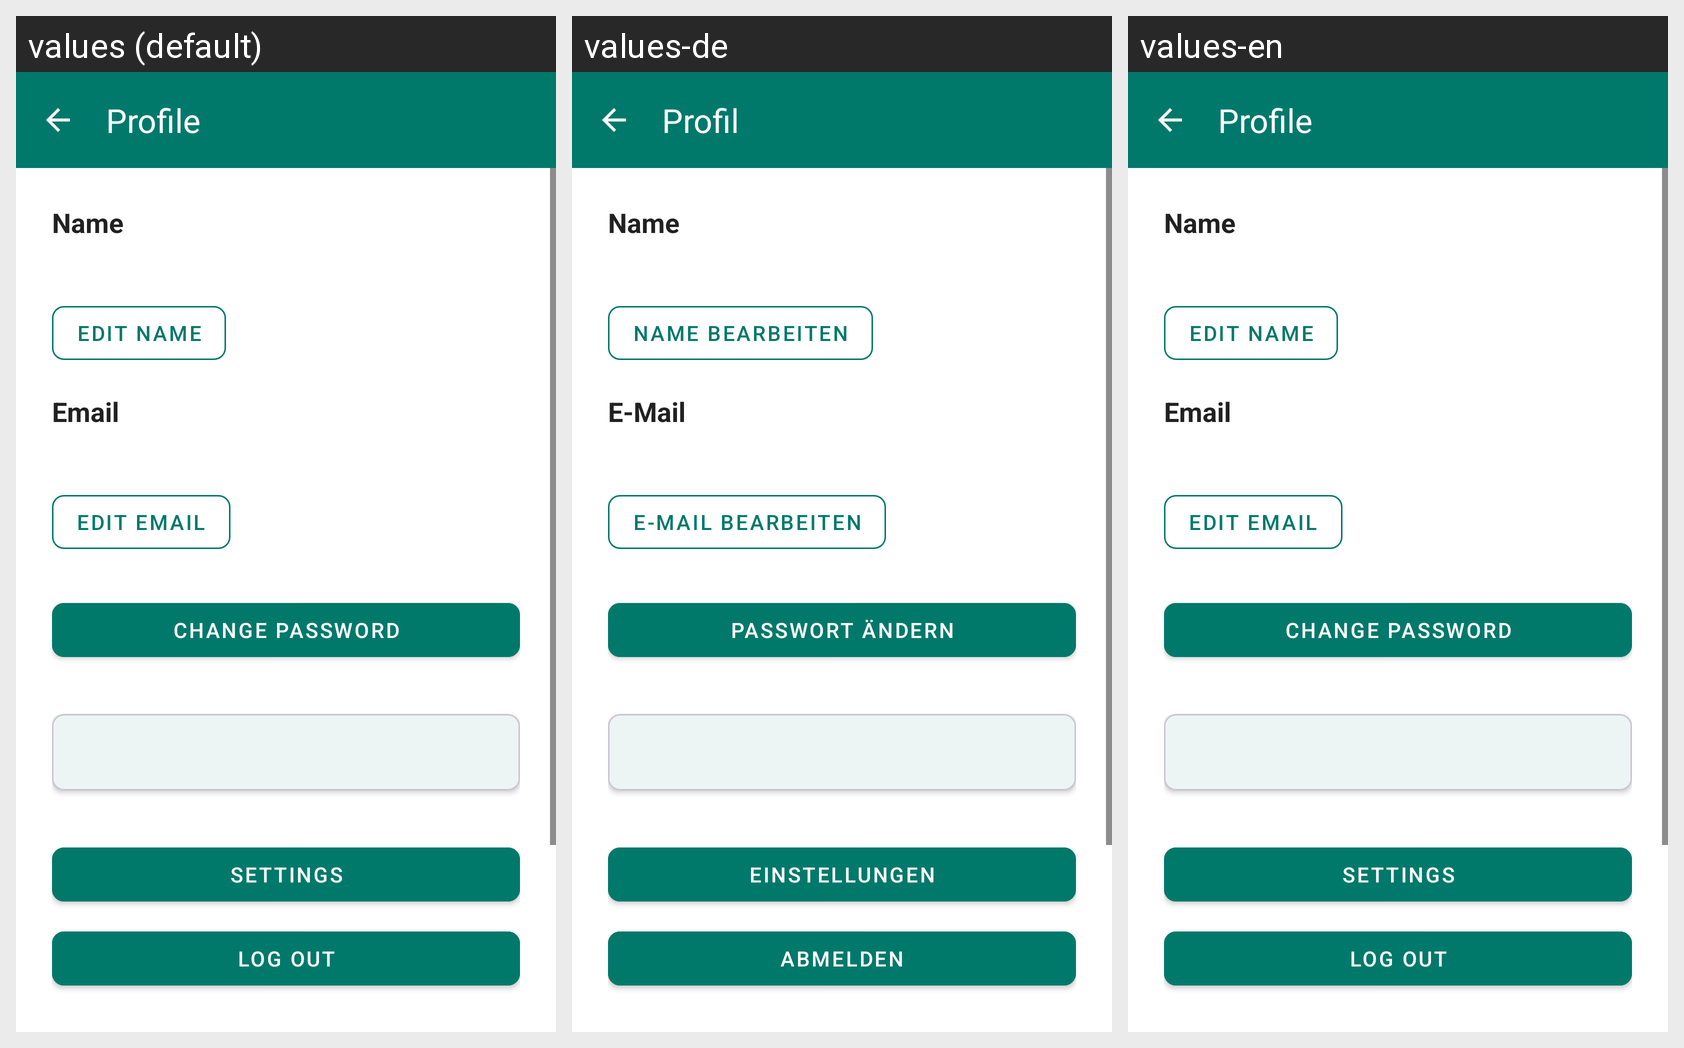

Strings drawn on this Android screen and how each of the app's shown locales translates them:
Android screen res/layout/activity_profile.xml rendered under 3 locales, left to right: values (default), values-de, values-en. Device: Nexus 5 (rendered at 1080×1920; each locale shown at half size, 540×960, under a caption strip naming it); theme Theme.PowerGym.
Other locales in the repository, not shown: values-es, values-fr, values-ja.
Strings drawn on this screen, with the default value and each locale's value (text and hints the layout hard-codes, and strings that could not be matched under every locale, appear in the picture but are not listed):

profile
  values: Profile
  values-de: Profil
  values-en: Profile

name
  values: Name
  values-de: Name
  values-en: Name

edit_name
  values: Edit Name
  values-de: Name bearbeiten
  values-en: Edit Name

email
  values: Email
  values-de: E-Mail
  values-en: Email

edit_email
  values: Edit Email
  values-de: E-Mail bearbeiten
  values-en: Edit Email

change_password
  values: Change Password
  values-de: Passwort ändern
  values-en: Change Password

settings
  values: Settings
  values-de: Einstellungen
  values-en: Settings

log_out
  values: Log out
  values-de: Abmelden
  values-en: Log out
